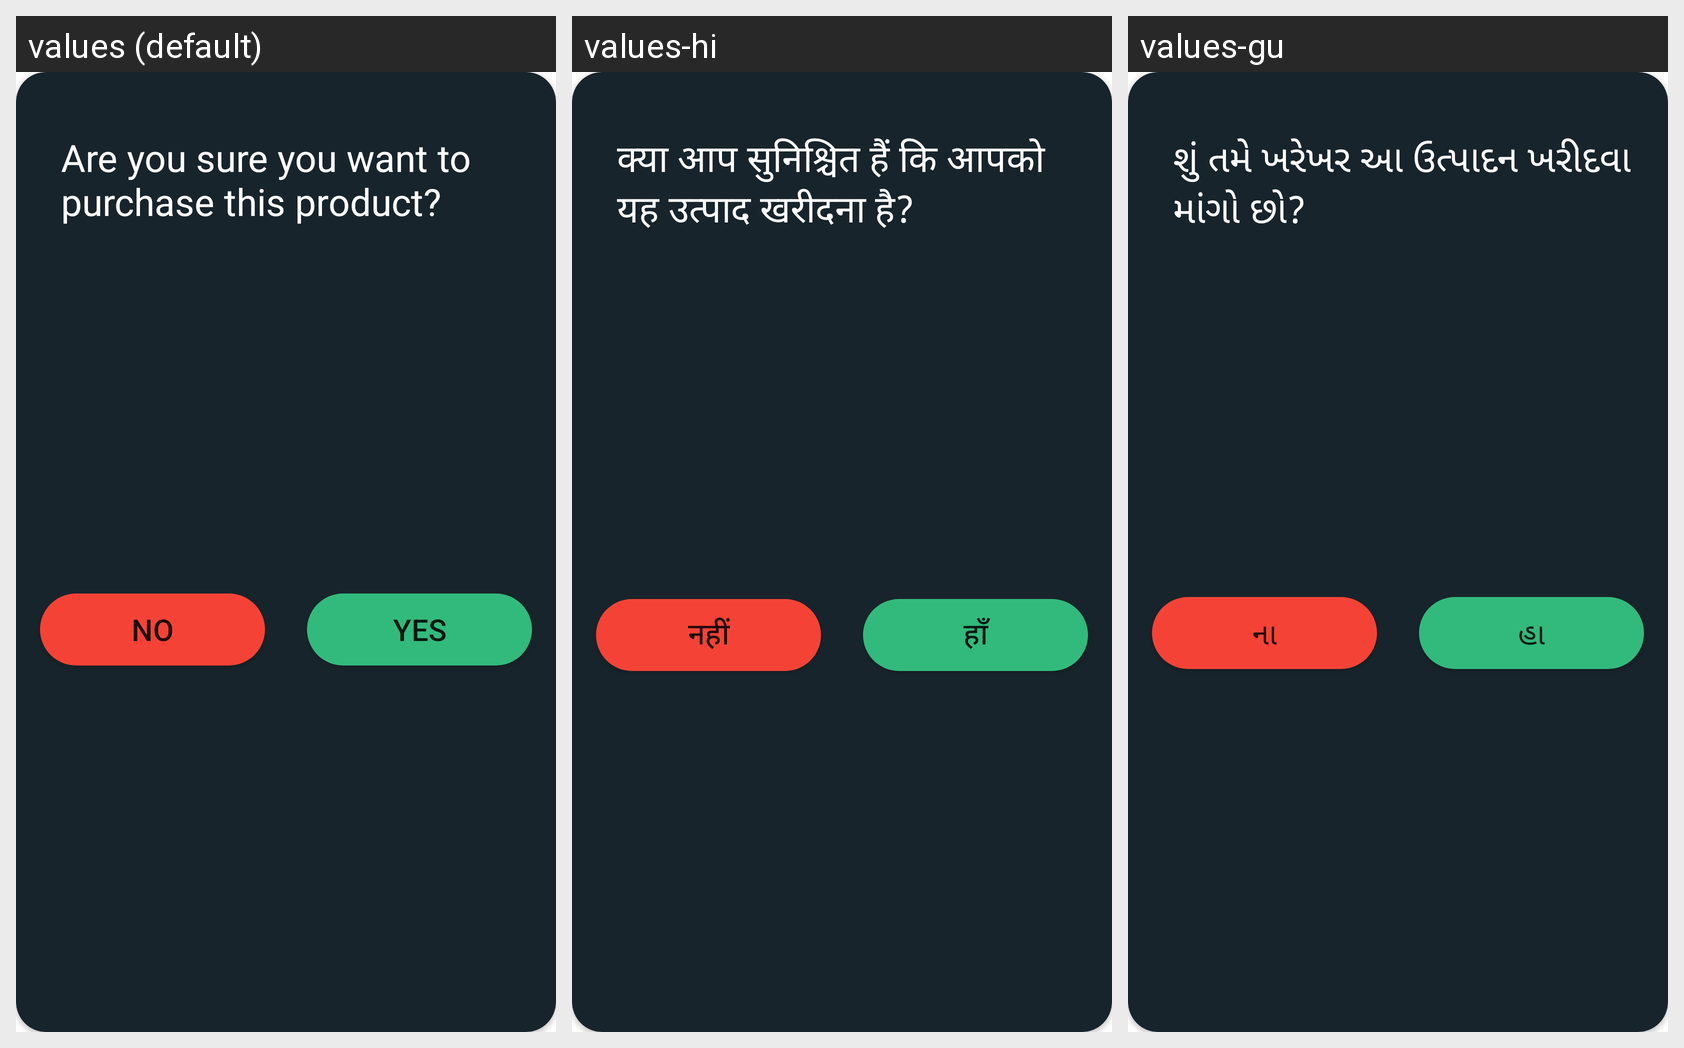

For this localized Android screen grid, give each drawn string resource with its value in every locale shown.
Android screen res/layout/dialog_confirm_purchase.xml rendered under 3 locales, left to right: values (default), values-hi, values-gu. Device: Nexus 5 (rendered at 1080×1920; each locale shown at half size, 540×960, under a caption strip naming it); theme Theme.FindMyStore.
Strings drawn on this screen, with the default value and each locale's value (text and hints the layout hard-codes, and strings that could not be matched under every locale, appear in the picture but are not listed):

are_you_sure_you_want_to_purchase_this_product
  values: Are you sure you want to purchase this product?
  values-hi: क्या आप सुनिश्चित हैं कि आपको यह उत्पाद खरीदना है?
  values-gu: શું તમે ખરેખર આ ઉત્પાદન ખરીદવા માંગો છો?

no
  values: NO
  values-hi: नहीं
  values-gu: ના

yes
  values: YES
  values-hi: हाँ
  values-gu: હા
